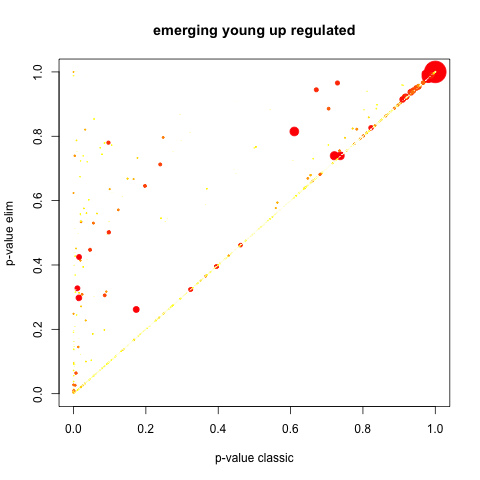

The table this chart was drawn from, first rows:
GO.ID, Term, Annotated, Significant, Expected, Rank in classicFisher, classicFisher, classicKS, elimKS
GO:0006030, chitin metabolic process, 34, 28, 15.96, 4, 2.1e-05, 3.9e-06, 3.9e-06
GO:0015986, ATP synthesis coupled proton transport, 11, 11, 5.16, 14, 0.00024, 0.00011, 0.00011
GO:0001736, establishment of planar polarity, 14, 12, 6.57, 42, 0.00328, 0.00039, 0.00039
GO:0007156, homophilic cell adhesion via plasma memb…, 14, 10, 6.57, 191, 0.05728, 0.00136, 0.00136
GO:0021543, pallium development, 10, 9, 4.69, 50, 0.00630, 0.00143, 0.00143
